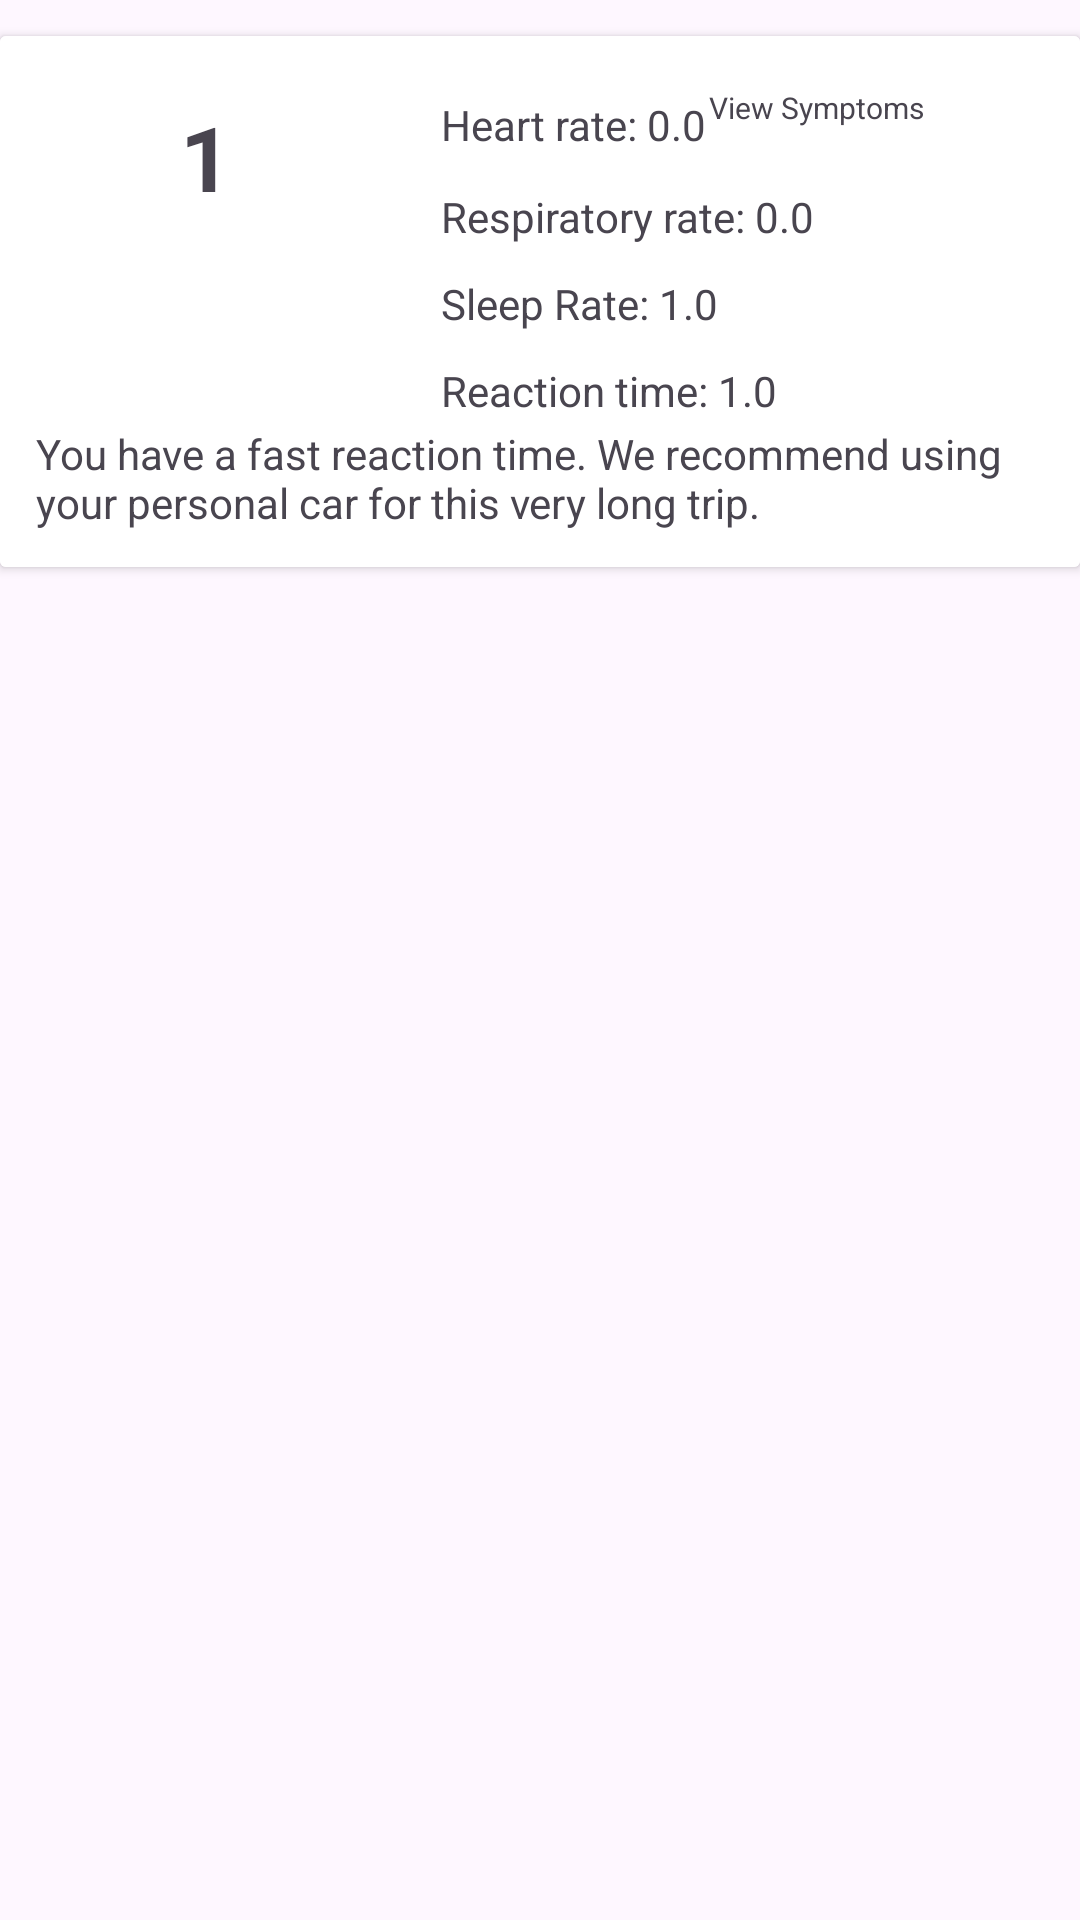

The Android layout XML behind this screen, and the referenced resources:
<!-- AndroidManifest.xml: application theme Theme.CSE535 -->
<!-- res/layout/list_recycler_view_data.xml -->
<?xml version="1.0" encoding="utf-8"?>
<LinearLayout xmlns:android="http://schemas.android.com/apk/res/android"
    xmlns:app="http://schemas.android.com/apk/res-auto"
    xmlns:tools="http://schemas.android.com/tools"
    android:orientation="vertical"
    android:layout_width="match_parent"
    android:layout_height="wrap_content">

    <androidx.cardview.widget.CardView
        android:id="@+id/cardViewListRecycler"
        android:layout_width="match_parent"
        android:layout_height="wrap_content"
        android:layout_marginTop="12sp">

        <androidx.constraintlayout.widget.ConstraintLayout
            android:layout_width="match_parent"
            android:layout_height="177dp"
            android:background="@drawable/cardview_background_selector"
            android:padding="12dp">

            <TextView
                android:id="@+id/heartRate"
                android:layout_width="wrap_content"
                android:layout_height="wrap_content"
                android:layout_marginStart="16dp"
                android:layout_marginTop="8dp"
                android:text="Heart rate: 0.0"
                android:textSize="14sp"
                app:layout_constraintStart_toEndOf="@+id/recordId"
                app:layout_constraintTop_toTopOf="parent" />


            <TextView
                android:id="@+id/respiratoryRate"
                android:layout_width="wrap_content"
                android:layout_height="wrap_content"
                android:layout_marginTop="10dp"
                android:layout_marginBottom="5dp"
                android:text="Respiratory rate: 0.0"
                android:textSize="14sp"
                app:layout_constraintBottom_toBottomOf="parent"
                app:layout_constraintStart_toStartOf="@+id/heartRate"
                app:layout_constraintTop_toBottomOf="@+id/heartRate"
                app:layout_constraintVertical_bias="0.019" />

            <TextView
                android:id="@+id/viewSymptoms"
                android:layout_width="wrap_content"
                android:layout_height="wrap_content"
                android:layout_marginEnd="40dp"
                android:text="View Symptoms"
                android:textSize="10sp"
                app:layout_constraintBottom_toBottomOf="parent"
                app:layout_constraintEnd_toEndOf="parent"
                app:layout_constraintHorizontal_bias="1.0"
                app:layout_constraintStart_toEndOf="@+id/heartRate"
                app:layout_constraintTop_toTopOf="parent"
                app:layout_constraintVertical_bias="0.036" />

            <TextView
                android:id="@+id/recordId"
                android:layout_width="71dp"
                android:layout_height="42dp"
                android:layout_marginStart="48dp"
                android:layout_marginTop="8dp"
                android:text="1"
                android:textAlignment="textStart"
                android:textSize="30sp"
                android:textStyle="bold"
                app:layout_constraintStart_toStartOf="parent"
                app:layout_constraintTop_toTopOf="parent" />

            <TextView
                android:id="@+id/response"
                android:layout_width="wrap_content"
                android:layout_height="wrap_content"
                android:textSize="14sp"
                android:text="You have a fast reaction time. We recommend using your personal car for this very long trip."
                app:layout_constraintBottom_toBottomOf="parent"
                app:layout_constraintStart_toStartOf="parent" />

            <TextView
                android:id="@+id/sleepRate"
                android:layout_width="wrap_content"
                android:layout_height="wrap_content"
                android:layout_marginTop="10dp"
                android:text="Sleep Rate: 1.0"
                android:textSize="14sp"
                app:layout_constraintStart_toStartOf="@+id/respiratoryRate"
                app:layout_constraintTop_toBottomOf="@+id/respiratoryRate"/>

            <TextView
                android:id="@+id/reactionTime"
                android:layout_width="wrap_content"
                android:layout_height="wrap_content"
                android:layout_marginTop="10dp"
                android:text="Reaction time: 1.0"
                android:textSize="14sp"
                app:layout_constraintStart_toStartOf="@+id/sleepRate"
                app:layout_constraintTop_toBottomOf="@+id/sleepRate"/>

        </androidx.constraintlayout.widget.ConstraintLayout>

    </androidx.cardview.widget.CardView>

</LinearLayout>
<!-- resources referenced by this layout -->
<resources>
  <!-- drawable cardview_background_selector (drawable) -->
  <?xml version="1.0" encoding="utf-8"?>
  <selector xmlns:android="http://schemas.android.com/apk/res/android">
      
      <item android:state_pressed="true">
          <shape android:shape="rectangle">
              <solid android:color="#ECECE9"/>
          </shape>
      </item>
  
      
  
  
  
  
  
  
      
      <item>
          <shape android:shape="rectangle">
              <solid android:color="#FFFFFF"/> 
          </shape>
      </item>
  </selector>
  <style name="Theme.CSE535" parent="Base.Theme.CSE535" />
  <style name="Base.Theme.CSE535" parent="Theme.Material3.DayNight">
          
          
      </style>
</resources>
